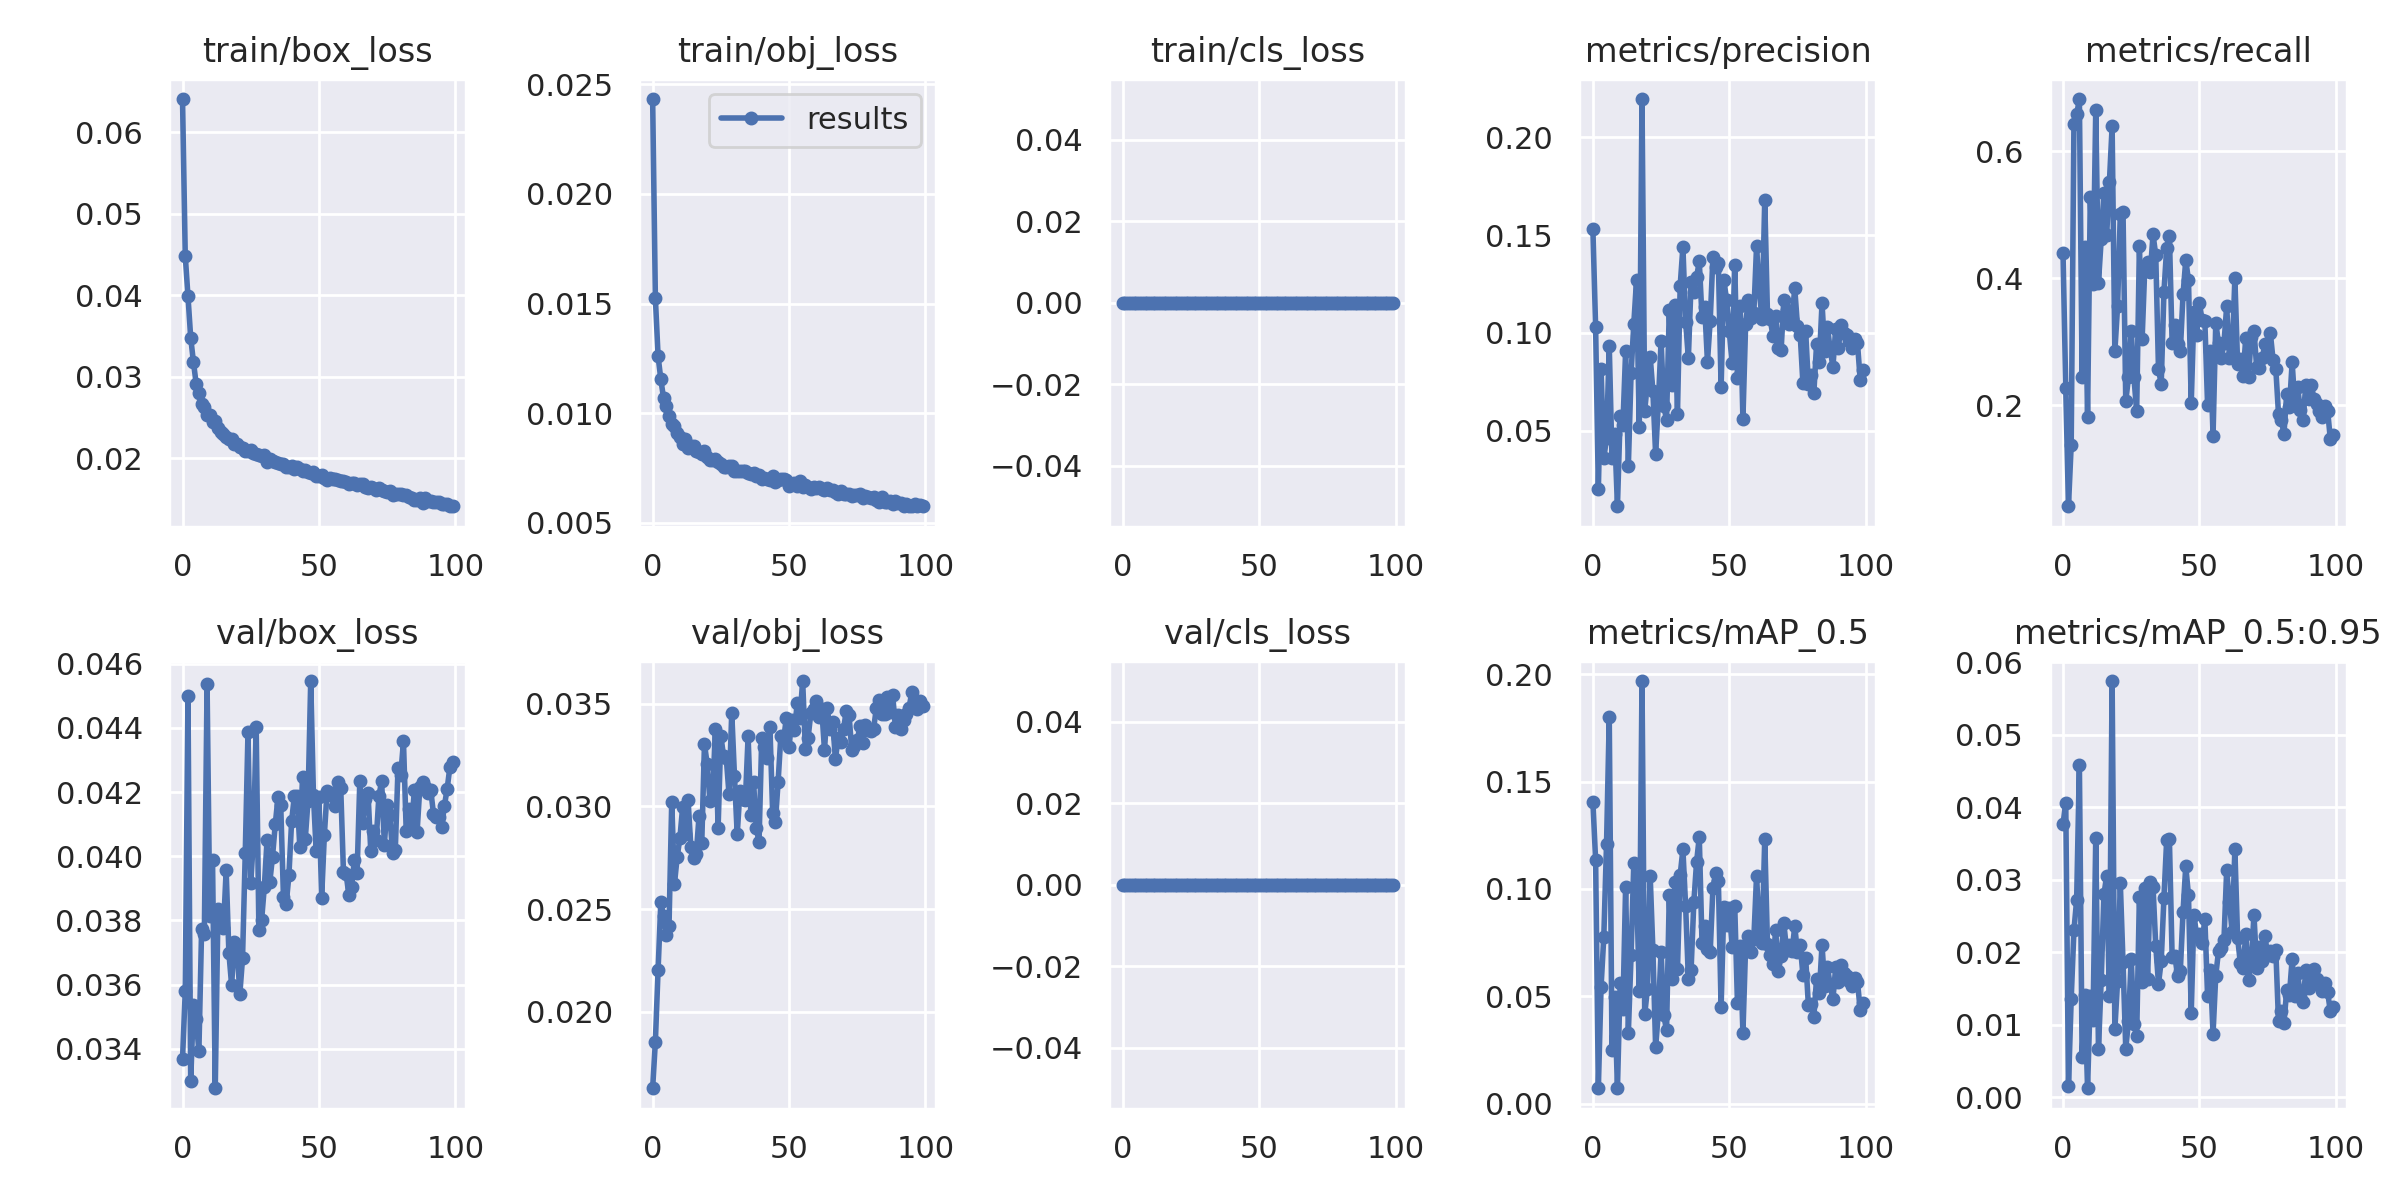

The file beside this chart, header and first rows:
epoch, train/box_loss, train/obj_loss, train/cls_loss, metrics/precision, metrics/recall, metrics/mAP_0.5, metrics/mAP_0.5:0.95, val/box_loss, val/obj_loss, val/cls_loss, x/lr0, x/lr1, x/lr2
0, 0.06409, 0.02432, 0, 0.1531, 0.4399, 0.1407, 0.0377, 0.03367, 0.01628, 0, 0.07011, 0.003321, 0.003321
1, 0.04487, 0.01525, 0, 0.1029, 0.2264, 0.1134, 0.04066, 0.03579, 0.01854, 0, 0.04005, 0.006588, 0.006588
2, 0.03987, 0.01259, 0, 0.0201, 0.04097, 0.007383, 0.001542, 0.045, 0.02205, 0, 0.009914, 0.00979, 0.00979
3, 0.03478, 0.01155, 0, 0.08149, 0.1375, 0.0545, 0.01357, 0.03301, 0.02534, 0, 0.009703, 0.009703, 0.009703
4, 0.0318, 0.01069, 0, 0.03599, 0.6431, 0.07763, 0.02304, 0.03536, 0.02465, 0, 0.009703, 0.009703, 0.009703
5, 0.02915, 0.01033, 0, 0.04619, 0.6576, 0.1209, 0.02724, 0.03492, 0.02376, 0, 0.009604, 0.009604, 0.009604
6, 0.028, 0.009892, 0, 0.09332, 0.6819, 0.1799, 0.04589, 0.03392, 0.02417, 0, 0.009505, 0.009505, 0.009505
7, 0.02665, 0.009525, 0, 0.03622, 0.2451, 0.02525, 0.005536, 0.03772, 0.03022, 0, 0.009406, 0.009406, 0.009406
8, 0.02624, 0.009432, 0, 0.04849, 0.4493, 0.04963, 0.01414, 0.03758, 0.02623, 0, 0.009307, 0.009307, 0.009307
9, 0.02531, 0.009118, 0, 0.0114, 0.1819, 0.007212, 0.001239, 0.04537, 0.02753, 0, 0.009208, 0.009208, 0.009208
10, 0.02529, 0.008908, 0, 0.05776, 0.5285, 0.05629, 0.014, 0.03813, 0.02847, 0, 0.009109, 0.009109, 0.009109
11, 0.02446, 0.008613, 0, 0.05285, 0.391, 0.04388, 0.01069, 0.03989, 0.02997, 0, 0.00901, 0.00901, 0.00901
12, 0.02458, 0.00883, 0, 0.09055, 0.6646, 0.1011, 0.03581, 0.03277, 0.02867, 0, 0.008911, 0.008911, 0.008911
13, 0.0237, 0.008423, 0, 0.03205, 0.3931, 0.03313, 0.006697, 0.03834, 0.03028, 0, 0.008812, 0.008812, 0.008812
14, 0.02325, 0.008489, 0, 0.0794, 0.4611, 0.0691, 0.01616, 0.03787, 0.02802, 0, 0.008713, 0.008713, 0.008713
15, 0.02291, 0.008492, 0, 0.1048, 0.5347, 0.1122, 0.02798, 0.03775, 0.02749, 0, 0.008614, 0.008614, 0.008614
16, 0.02256, 0.008284, 0, 0.1271, 0.4681, 0.1023, 0.03057, 0.03956, 0.02769, 0, 0.008515, 0.008515, 0.008515
17, 0.02236, 0.008245, 0, 0.05167, 0.5507, 0.05264, 0.01398, 0.03699, 0.02951, 0, 0.008416, 0.008416, 0.008416
18, 0.02237, 0.008156, 0, 0.2196, 0.6389, 0.1968, 0.05744, 0.03598, 0.0282, 0, 0.008317, 0.008317, 0.008317
19, 0.02177, 0.008271, 0, 0.06026, 0.2847, 0.04157, 0.009364, 0.03733, 0.03303, 0, 0.008218, 0.008218, 0.008218
20, 0.02168, 0.007992, 0, 0.07485, 0.3556, 0.05361, 0.01604, 0.03719, 0.03206, 0, 0.008119, 0.008119, 0.008119
21, 0.02134, 0.007868, 0, 0.08796, 0.5007, 0.1062, 0.02961, 0.0357, 0.03027, 0, 0.00802, 0.00802, 0.00802
22, 0.02129, 0.007849, 0, 0.07013, 0.5042, 0.07148, 0.0186, 0.03682, 0.03046, 0, 0.007921, 0.007921, 0.007921
23, 0.02091, 0.00792, 0, 0.03793, 0.2062, 0.02629, 0.006706, 0.04009, 0.03378, 0, 0.007822, 0.007822, 0.007822
24, 0.02091, 0.007768, 0, 0.06434, 0.2437, 0.04254, 0.01046, 0.04386, 0.02896, 0, 0.007723, 0.007723, 0.007723
25, 0.02105, 0.00767, 0, 0.09587, 0.3174, 0.07085, 0.01909, 0.03916, 0.03343, 0, 0.007624, 0.007624, 0.007624
26, 0.02064, 0.007557, 0, 0.06249, 0.2437, 0.04115, 0.01009, 0.04052, 0.03246, 0, 0.007525, 0.007525, 0.007525
27, 0.02054, 0.007552, 0, 0.05574, 0.1903, 0.03415, 0.008468, 0.04402, 0.03234, 0, 0.007426, 0.007426, 0.007426
28, 0.02039, 0.007574, 0, 0.1116, 0.4507, 0.0971, 0.02767, 0.0377, 0.03059, 0, 0.007327, 0.007327, 0.007327
29, 0.02019, 0.007575, 0, 0.07361, 0.3035, 0.05806, 0.01584, 0.03801, 0.03456, 0, 0.007228, 0.007228, 0.007228
30, 0.02033, 0.007368, 0, 0.1145, 0.4194, 0.1031, 0.02891, 0.03906, 0.03149, 0, 0.007129, 0.007129, 0.007129
31, 0.01953, 0.007375, 0, 0.05869, 0.4257, 0.06271, 0.01627, 0.04052, 0.02863, 0, 0.00703, 0.00703, 0.00703
32, 0.01986, 0.007368, 0, 0.1243, 0.409, 0.1066, 0.02971, 0.03919, 0.03073, 0, 0.006931, 0.006931, 0.006931
33, 0.01962, 0.007375, 0, 0.1439, 0.4688, 0.1184, 0.02903, 0.03999, 0.03037, 0, 0.006832, 0.006832, 0.006832
34, 0.01957, 0.007357, 0, 0.1058, 0.4361, 0.09198, 0.02086, 0.04099, 0.0303, 0, 0.006733, 0.006733, 0.006733
35, 0.01939, 0.00727, 0, 0.08709, 0.2562, 0.05827, 0.01568, 0.04184, 0.03341, 0, 0.006634, 0.006634, 0.006634
36, 0.0193, 0.00723, 0, 0.1259, 0.2333, 0.06241, 0.01877, 0.0416, 0.0296, 0, 0.006535, 0.006535, 0.006535
37, 0.01924, 0.007261, 0, 0.1211, 0.3785, 0.09372, 0.02754, 0.03875, 0.03117, 0, 0.006436, 0.006436, 0.006436
38, 0.01888, 0.007147, 0, 0.1284, 0.4472, 0.1124, 0.03551, 0.0385, 0.02892, 0, 0.006337, 0.006337, 0.006337
39, 0.01893, 0.007181, 0, 0.1366, 0.4667, 0.1242, 0.03558, 0.0394, 0.02827, 0, 0.006238, 0.006238, 0.006238
40, 0.01903, 0.007021, 0, 0.1079, 0.2979, 0.07496, 0.01938, 0.04109, 0.03335, 0, 0.006139, 0.006139, 0.006139
41, 0.01867, 0.00706, 0, 0.1132, 0.3257, 0.08297, 0.01951, 0.04187, 0.03291, 0, 0.00604, 0.00604, 0.00604
42, 0.01887, 0.007019, 0, 0.08518, 0.2958, 0.07228, 0.01673, 0.04188, 0.03234, 0, 0.005941, 0.005941, 0.005941
43, 0.01864, 0.006966, 0, 0.1062, 0.2847, 0.07047, 0.0174, 0.04029, 0.03384, 0, 0.005842, 0.005842, 0.005842
44, 0.01838, 0.007143, 0, 0.1389, 0.3743, 0.1003, 0.0256, 0.04247, 0.02967, 0, 0.005743, 0.005743, 0.005743
45, 0.01849, 0.006881, 0, 0.1335, 0.4285, 0.1074, 0.03187, 0.04054, 0.02922, 0, 0.005644, 0.005644, 0.005644
46, 0.01827, 0.006937, 0, 0.1359, 0.3965, 0.1037, 0.02785, 0.04172, 0.0312, 0, 0.005545, 0.005545, 0.005545
47, 0.0182, 0.006996, 0, 0.07212, 0.2028, 0.04502, 0.01162, 0.04546, 0.03344, 0, 0.005446, 0.005446, 0.005446
48, 0.01826, 0.006985, 0, 0.1273, 0.3472, 0.09164, 0.02515, 0.0419, 0.03323, 0, 0.005347, 0.005347, 0.005347
49, 0.01774, 0.006953, 0, 0.1168, 0.3111, 0.08306, 0.02228, 0.04016, 0.03429, 0, 0.005248, 0.005248, 0.005248
50, 0.01776, 0.006695, 0, 0.1009, 0.3604, 0.09125, 0.02256, 0.04183, 0.03289, 0, 0.005149, 0.005149, 0.005149
51, 0.01787, 0.006758, 0, 0.08476, 0.334, 0.07311, 0.02126, 0.03871, 0.0342, 0, 0.00505, 0.00505, 0.00505
52, 0.01756, 0.006821, 0, 0.1349, 0.3319, 0.09217, 0.02465, 0.04066, 0.0337, 0, 0.004951, 0.004951, 0.004951
53, 0.0173, 0.006662, 0, 0.07678, 0.2, 0.04668, 0.01392, 0.04204, 0.03501, 0, 0.004852, 0.004852, 0.004852
54, 0.01752, 0.006928, 0, 0.1136, 0.2854, 0.07336, 0.01751, 0.04189, 0.03431, 0, 0.004753, 0.004753, 0.004753
55, 0.01746, 0.006619, 0, 0.05598, 0.1521, 0.03291, 0.008771, 0.04197, 0.0361, 0, 0.004654, 0.004654, 0.004654
56, 0.0174, 0.006729, 0, 0.1047, 0.3299, 0.07369, 0.0168, 0.04156, 0.03281, 0, 0.004555, 0.004555, 0.004555
57, 0.01725, 0.006636, 0, 0.1169, 0.2979, 0.07788, 0.02015, 0.04232, 0.03334, 0, 0.004456, 0.004456, 0.004456
58, 0.01724, 0.006543, 0, 0.1077, 0.2736, 0.07049, 0.02059, 0.04213, 0.03455, 0, 0.004357, 0.004357, 0.004357
59, 0.01715, 0.006627, 0, 0.1103, 0.2972, 0.07685, 0.02168, 0.03951, 0.03476, 0, 0.004258, 0.004258, 0.004258
... 40 more rows
